Labelled photos from "Rock-Paper-Scissors", an image-classification folder in alisyedraza99/Rock-Paper-Scissors_CV. The possible labels are: none, paper, rock, scissors.

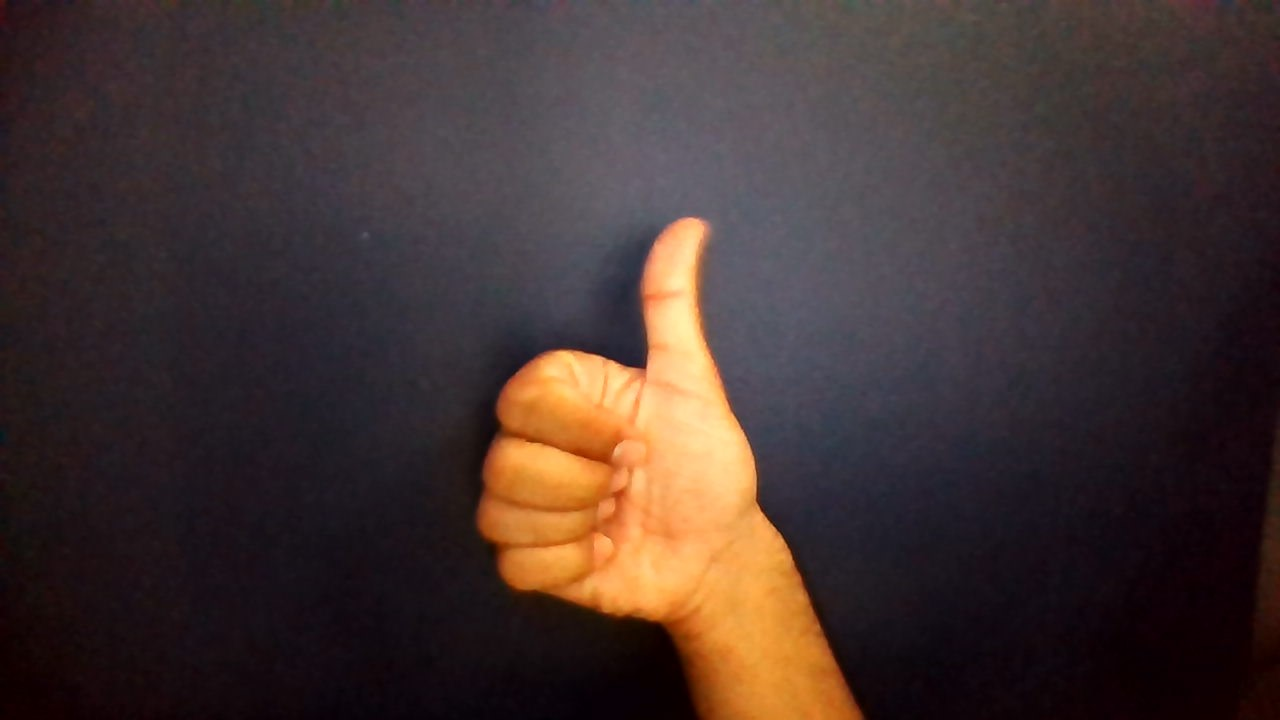
Label: none

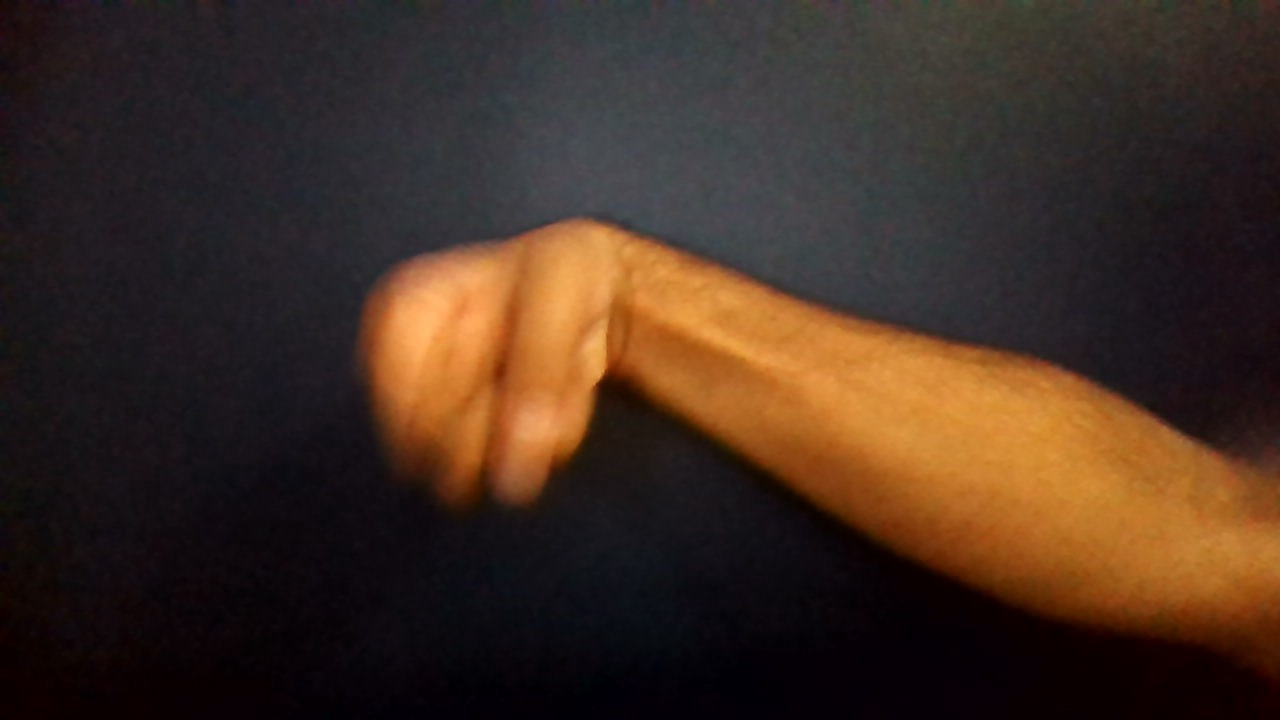
Label: rock

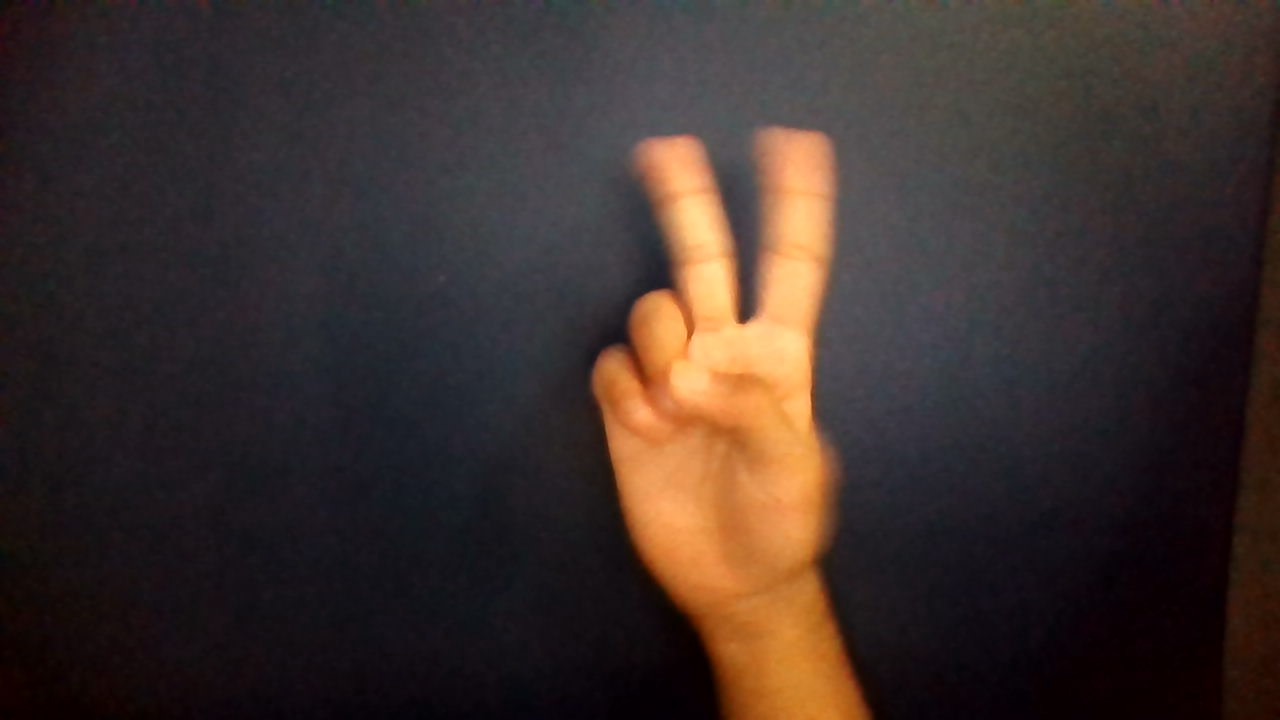
Label: scissors

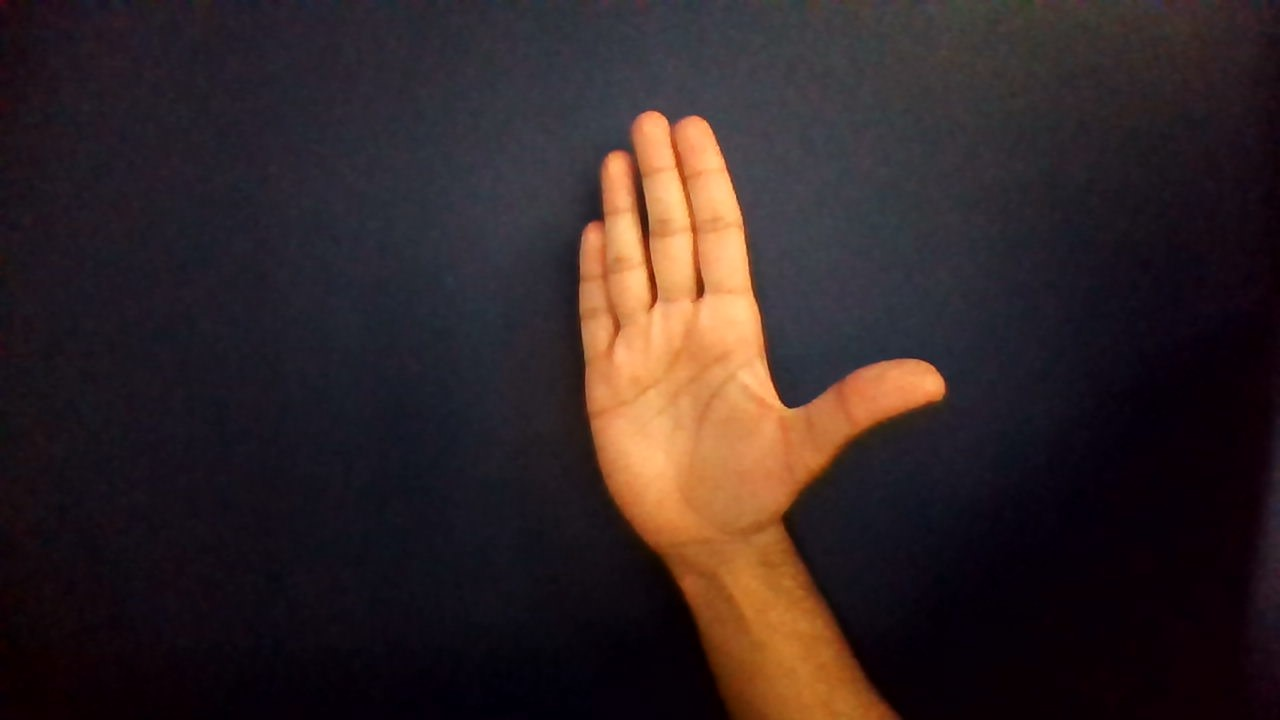
Label: paper

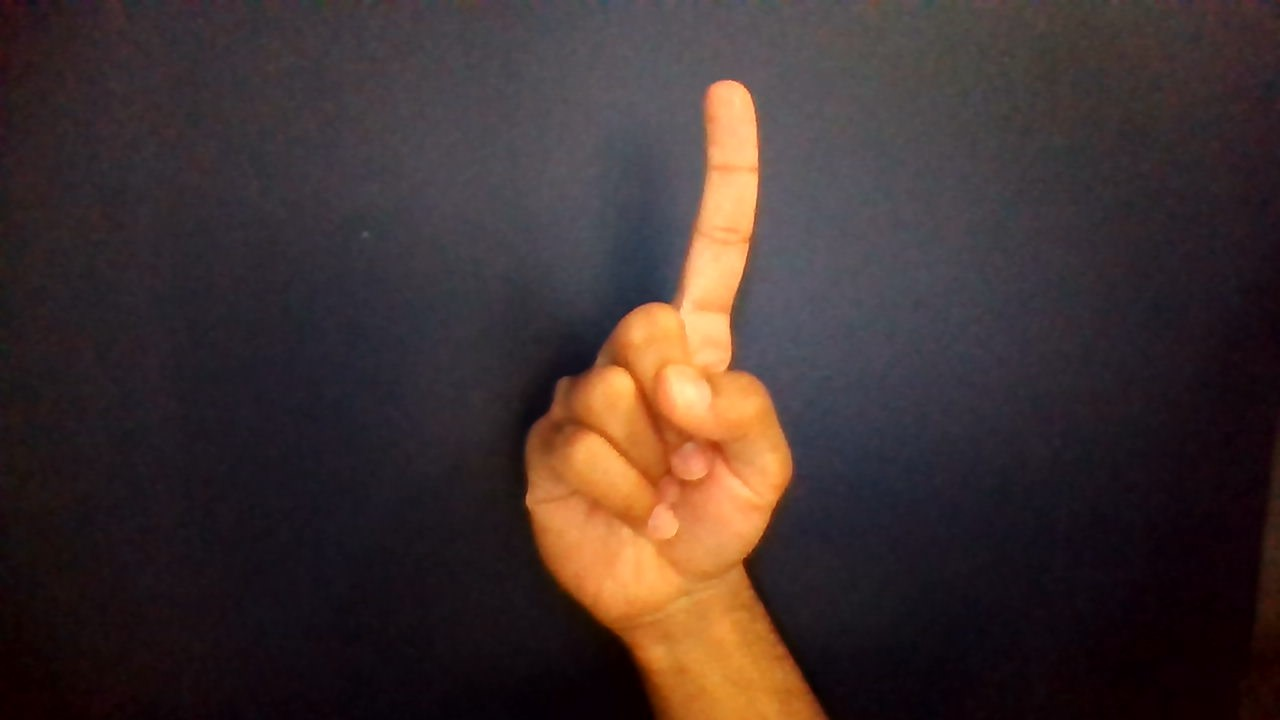
Label: none

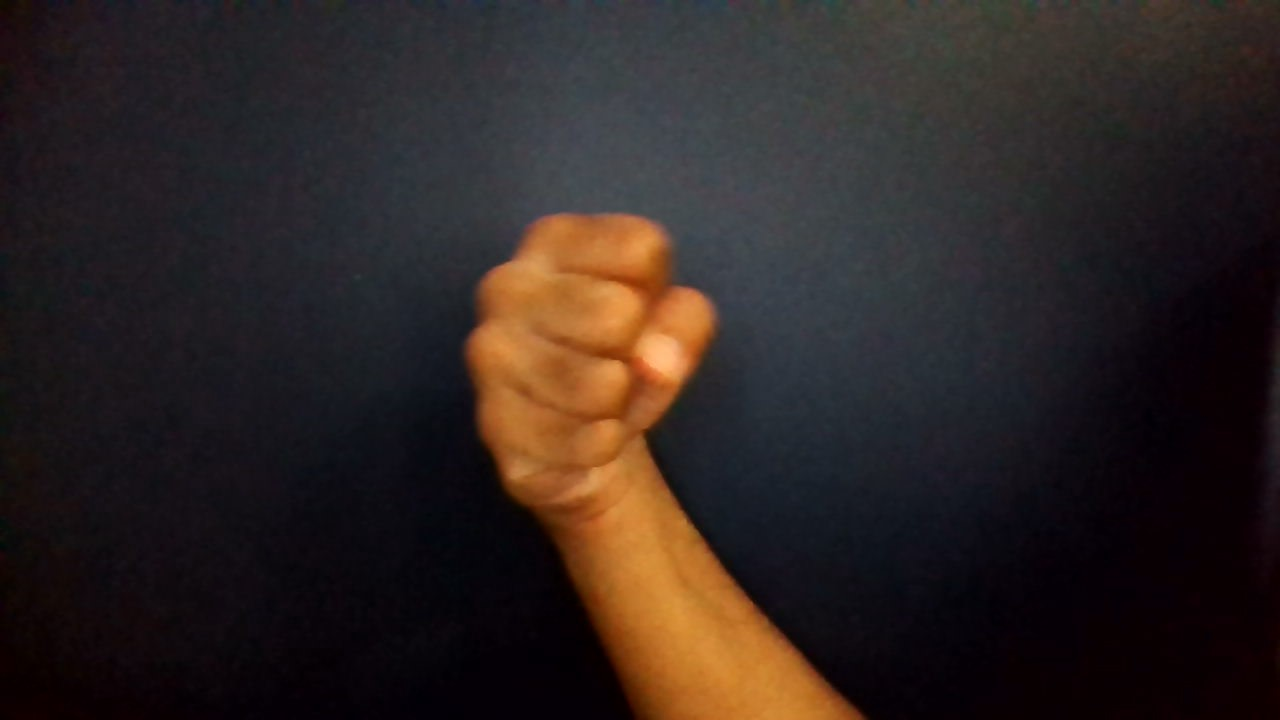
Label: rock
